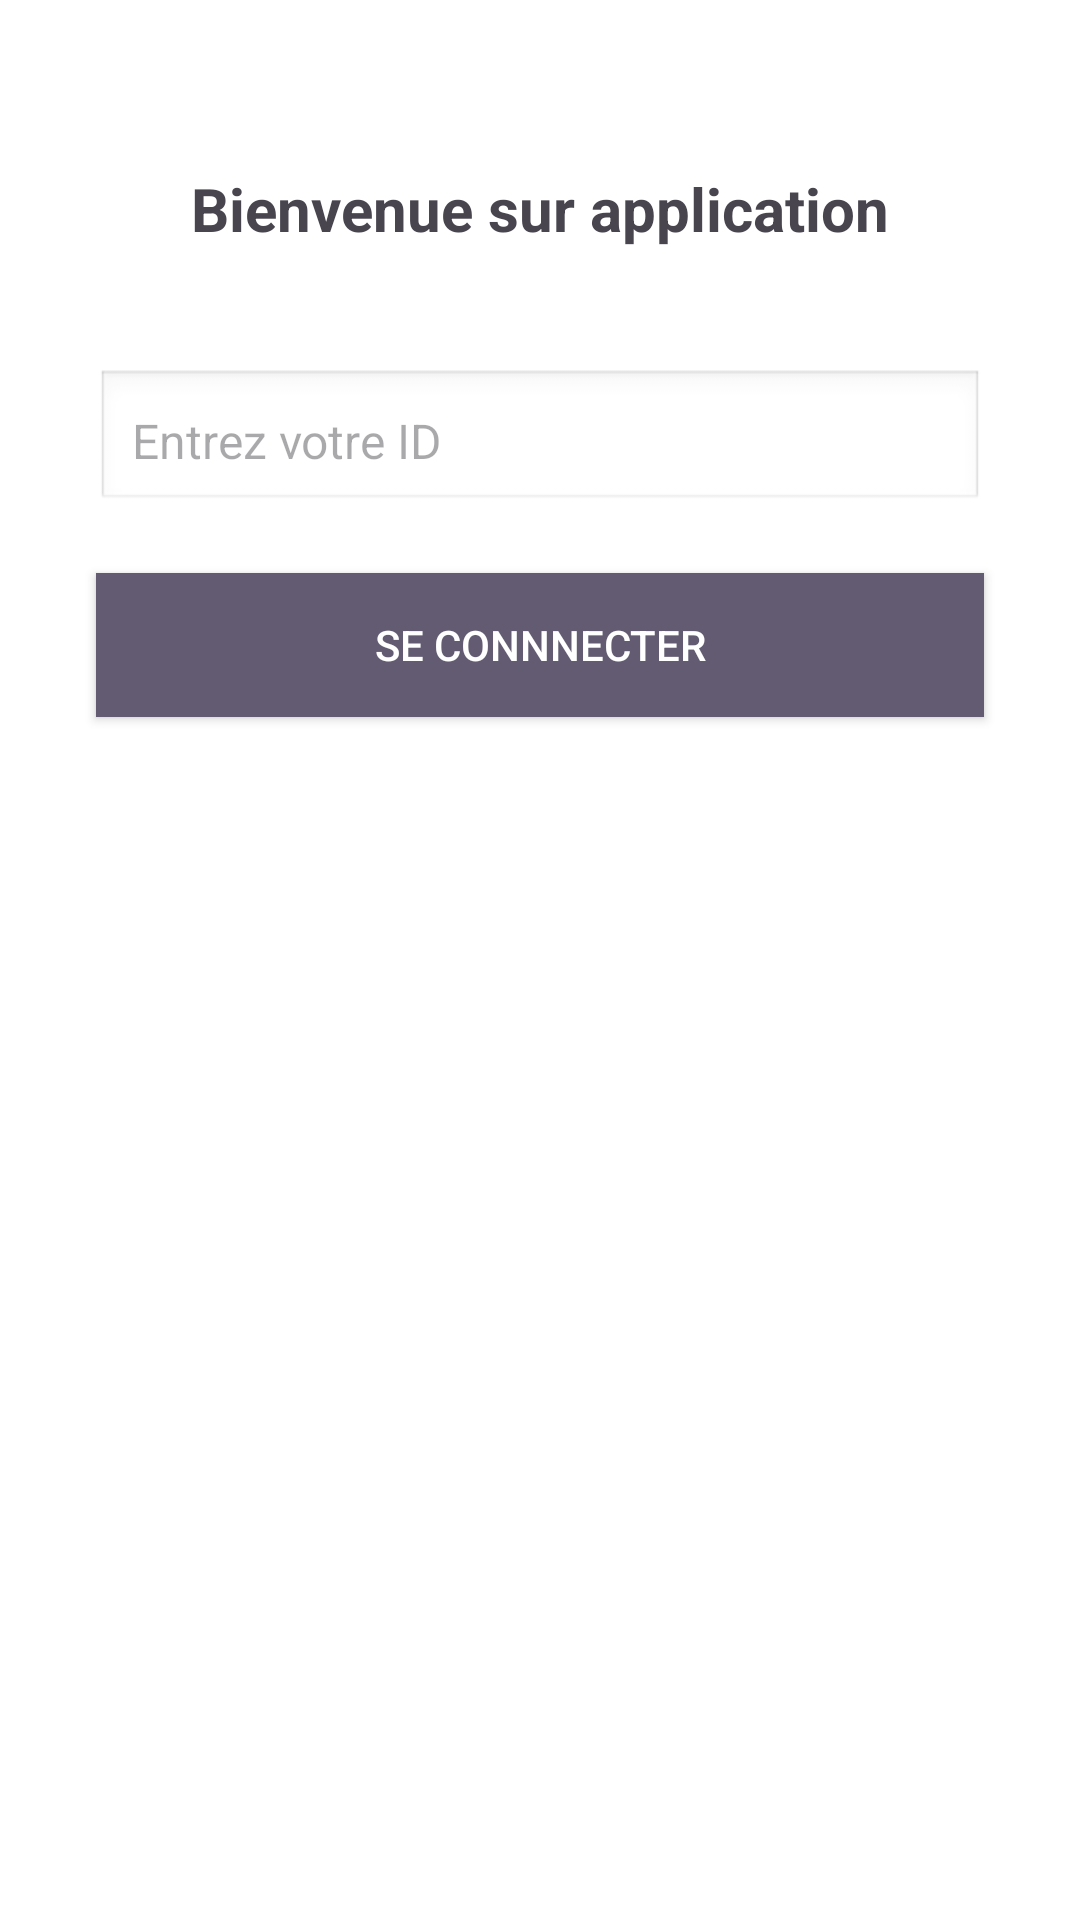

Layout XML and referenced resources for this Android screen:
<!-- AndroidManifest.xml: application theme Theme.AppRDV -->
<!-- res/layout/activity_login.xml -->
<?xml version="1.0" encoding="utf-8"?>
<RelativeLayout xmlns:android="http://schemas.android.com/apk/res/android"
    android:layout_width="match_parent"
    android:layout_height="match_parent"
    android:padding="16dp"
    android:background="@android:color/white">

    
    <TextView
        android:id="@+id/titleText"
        android:layout_width="wrap_content"
        android:layout_height="wrap_content"
        android:text="Bienvenue sur application"
        android:textSize="20sp"
        android:textStyle="bold"
        android:layout_centerHorizontal="true"
        android:layout_marginTop="40dp"/>

    
    <EditText
        android:id="@+id/etUserId"
        android:layout_width="match_parent"
        android:layout_height="wrap_content"
        android:hint="Entrez votre ID"
        android:inputType="text"
        android:layout_below="@id/titleText"
        android:layout_marginTop="40dp"
        android:padding="12dp"
        android:textSize="16sp"
        android:layout_marginLeft="16dp"
        android:layout_marginRight="16dp"
        android:background="@android:drawable/edit_text" />

    
    <Button
        android:id="@+id/btnLogin"
        android:layout_width="match_parent"
        android:layout_height="wrap_content"
        android:text="Se connnecter"
        android:textColor="@android:color/white"
        android:background="?android:attr/colorAccent"
        android:layout_below="@id/etUserId"
        android:layout_marginTop="20dp"
        android:layout_marginLeft="16dp"
        android:layout_marginRight="16dp"
        android:padding="12dp"/>

    
    <TextView
        android:id="@+id/errorText"
        android:layout_width="wrap_content"
        android:layout_height="wrap_content"
        android:text="ID incorrect"
        android:textColor="@android:color/holo_red_dark"
        android:textSize="14sp"
        android:visibility="gone"
        android:layout_below="@id/btnLogin"
        android:layout_marginTop="20dp"
        android:layout_centerHorizontal="true" />

</RelativeLayout>
<!-- resources referenced by this layout -->
<resources>
  <style name="Theme.AppRDV" parent="Base.Theme.AppRDV" />
  <style name="Base.Theme.AppRDV" parent="Theme.Material3.DayNight.NoActionBar">
          
          
      </style>
</resources>
